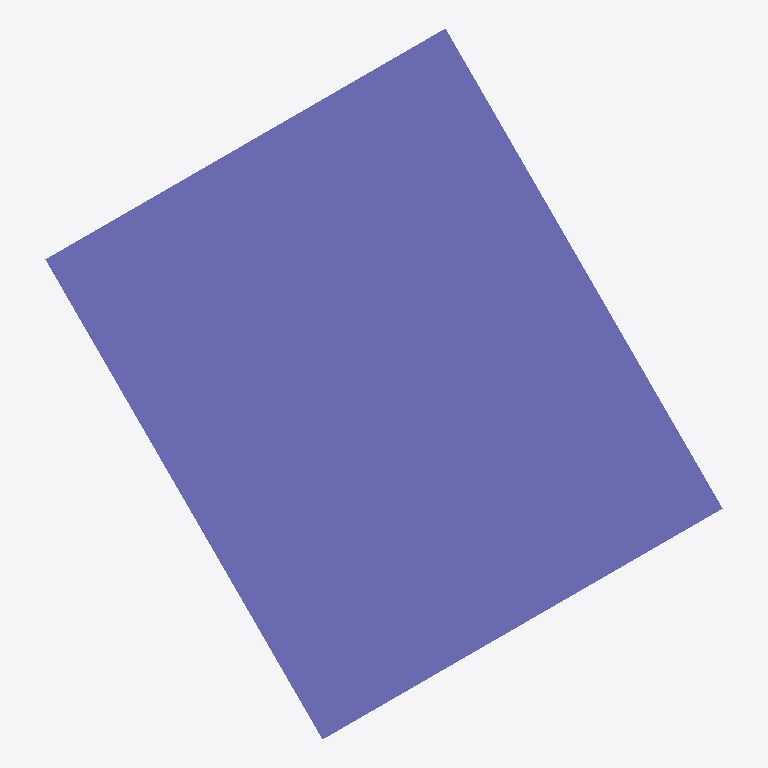
Plan cut of the same IFC building model at storey 'My Storey' (level 0.00 m, cut at 1.40 m), seen from above with north up, elements coloured by IFC class: 1 column (violet). Cut surfaces are drawn darker.
Extent 0.7 m × 0.8 m × 3.0 m (x, y, z). Storeys (1): My Storey at 0.00 m. Elements (1): 1 IfcColumn.

HEADER;
FILE_DESCRIPTION(('ViewDefinition[DesignTransferView]'),'2;1');
FILE_NAME('rebars.ifc','2024-01-13T07:21:58+05:30',(),(),'IfcOpenShell v0.7.0-6c9e130ca','BlenderBIM 0.0.240111-e159151','Nobody');
FILE_SCHEMA(('IFC4'));
ENDSEC;
DATA;
#1=IFCPROJECT('0M9_IgtxHAGBpLKiousECh',$,'My Project',$,$,$,$,(#14,#26),#9);
#30=IFCSITE('21PWCQNLX9ieumVqAgVOrf',$,'My Site',$,$,#53,$,$,$,$,$,$,$,$);
#36=IFCBUILDING('2EigWWqPX9FwkJLkufwlMn',$,'My Building',$,$,#59,$,$,$,$,$,$);
#42=IFCBUILDINGSTOREY('0lNPYhbzPC0hF$OHj3mXKh',$,'My Storey',$,$,#65,$,$,$,$);
#1269=IFCCOLUMN('2ZPkxuo1n1ve9yF6uASwky',$,'Column',$,$,#1307,#1282,$,$);
ENDSEC;
